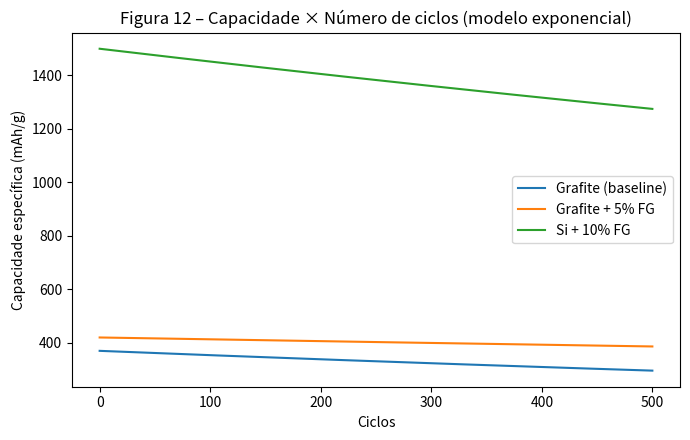
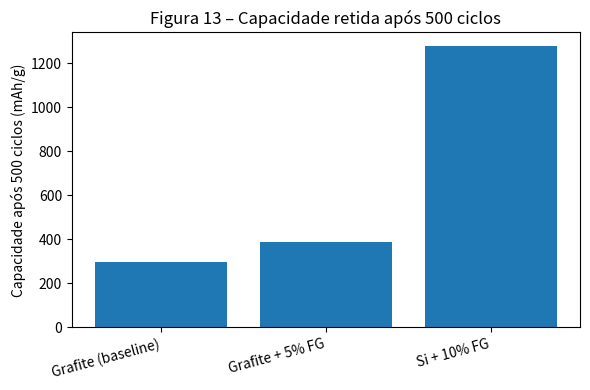

The script that saved these images, in order:
"""
Apendice A – Simulacao de retencao de carga em baterias
Autor: Ivan de Oliveira Bessa RU: 3613650
Curso: Engenharia da Computacao
Instituicao: UNINTER
Ano: 2025

Descricao:
-----------
Este codigo implementa uma simulacao da dopagem de anodos de baterias de ions de litio por
Flash grafeno.
O objetivo eh avaliar o efeito da carga e descarga ao longo de 500 ciclos, confiabilidade
e eficiencia energetica
"""

import numpy as np
import pandas as pd
import matplotlib.pyplot as plt
from pathlib import Path


# Configuracao dos cenarios
# Cada cenario define capacidade inicial (C0, mAh/g) e retencao desejada aos 500 ciclos (fracao).
SCENARIOS = [
    {"label": "Grafite (baseline)", "C0": 370.0,  "retention_500": 0.80},
    {"label": "Grafite + 5% FG",    "C0": 420.0,  "retention_500": 0.92},
    {"label": "Si + 10% FG",        "C0": 1500.0, "retention_500": 0.85},
]

N_CYCLES = 500
OUTDIR = Path("resultados")   # pasta de saida (sera criada)


# Modelo de degradação
# Usamos um decaimento exponencial simples:
#   C(n) = C0 * exp(-k * n)
# com k escolhido para garantir C(500)/C0 = retention_500  ->  k = -ln(r)/500
def simulate_series(scenarios, n_cycles):
    cycles = np.arange(0, n_cycles + 1, 1)
    series = {}
    enriched = []
    for s in scenarios:
        r = float(s["retention_500"])
        k = -np.log(r) / n_cycles
        C0 = float(s["C0"])
        Cn = C0 * np.exp(-k * cycles)
        s_enr = dict(s)
        s_enr["k"] = k
        s_enr["C_500"] = float(Cn[-1])
        series[s["label"]] = Cn
        enriched.append(s_enr)
    return cycles, series, enriched


# Geracao dos graficos
def plot_capacity_vs_cycles(cycles, series, outpath: Path):
    plt.figure(figsize=(7, 4.5))
    for label, Cn in series.items():
        plt.plot(cycles, Cn, label=label)
    plt.xlabel("Ciclos")
    plt.ylabel("Capacidade específica (mAh/g)")
    plt.title("Figura 12 – Capacidade × Número de ciclos (modelo exponencial)")
    plt.legend()
    plt.tight_layout()
    plt.savefig(outpath, dpi=300)
    plt.close()

def plot_retained_capacity(enriched, outpath: Path):
    labels = [s["label"] for s in enriched]
    cap_500 = [s["C_500"] for s in enriched]
    plt.figure(figsize=(6, 4))
    plt.bar(labels, cap_500)
    plt.ylabel("Capacidade após 500 ciclos (mAh/g)")
    plt.title("Figura 13 – Capacidade retida após 500 ciclos")
    plt.xticks(rotation=15, ha='right')
    plt.tight_layout()
    plt.savefig(outpath, dpi=300)
    plt.close()

def save_summary_csv(enriched, outpath: Path):
    df = pd.DataFrame([
        {
            "Caso": s["label"],
            "C0_mAh_g": s["C0"],
            "ret_500_frac": s["retention_500"],
            "k_decay_per_cycle": s["k"],
            "C_500_mAh_g": s["C_500"],
        } for s in enriched
    ])
    df.to_csv(outpath, index=False)
    return df


def main():
    OUTDIR.mkdir(parents=True, exist_ok=True)
    cycles, series, enriched = simulate_series(SCENARIOS, N_CYCLES)

    fig12_path = OUTDIR / "Figure12_Capacity_vs_Cycles.png"
    fig13_path = OUTDIR / "Figure13_Capacity_Retention_Bars.png"
    csv_path  = OUTDIR / "Figure12_13_Battery_Summary.csv"

    plot_capacity_vs_cycles(cycles, series, fig12_path)
    plot_retained_capacity(enriched, fig13_path)
    df = save_summary_csv(enriched, csv_path)

    # Relato simples no console
    print(f"[OK] Figura 12 salva em: {fig12_path}")
    print(f"[OK] Figura 13 salva em: {fig13_path}")
    print(f"[OK] CSV salvo em:      {csv_path}\n")
    print(df)

if __name__ == "__main__":
    main()
